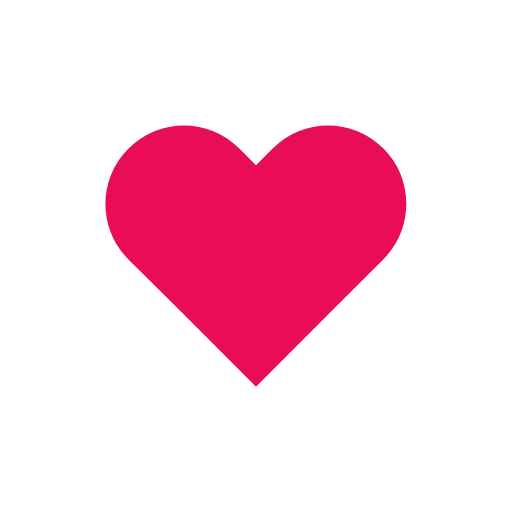
t = 0.00 s
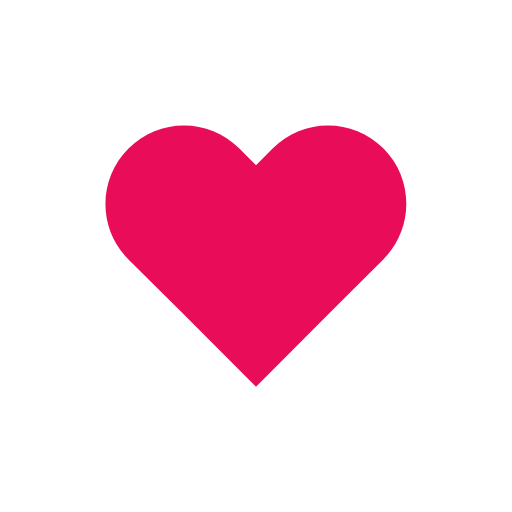
t = 0.14 s
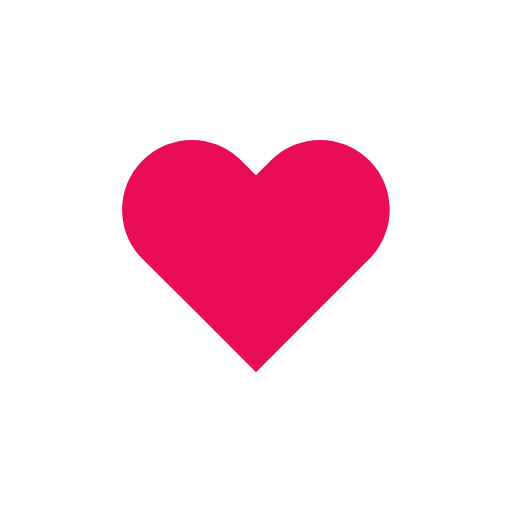
t = 0.31 s
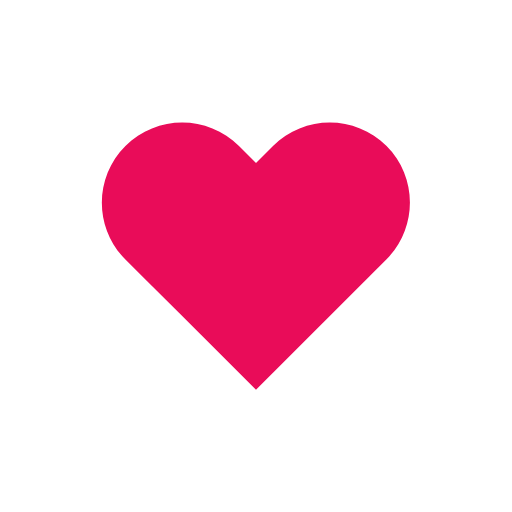
t = 0.49 s
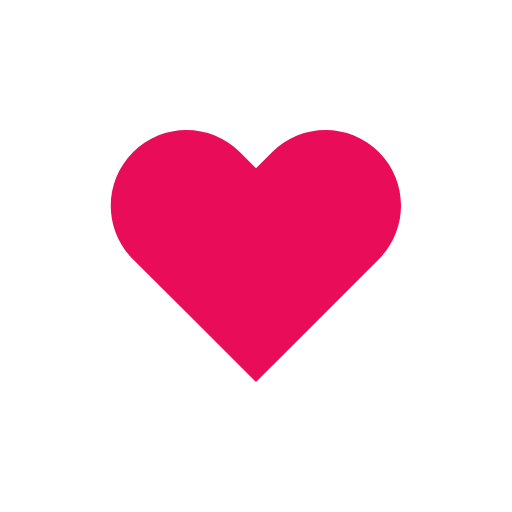
t = 0.70 s
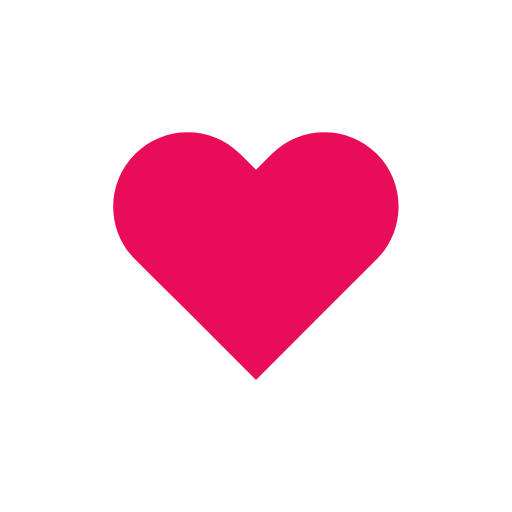
t = 0.80 s

The animated SVG that drew these frames (rendered in a browser with its animation timeline set to each time). Animation: 1 SMIL element (animateTransform=1); one cycle of 1.00 s, repeats indefinitely.

<?xml version="1.0" encoding="utf-8"?>
<svg xmlns="http://www.w3.org/2000/svg" xmlns:xlink="http://www.w3.org/1999/xlink" style="margin: auto; background: rgb(255, 255, 255); display: block; shape-rendering: auto;" width="200px" height="200px" viewBox="0 0 100 100" preserveAspectRatio="xMidYMid">
<g transform="translate(50 50)">
  <path fill="#e90c59" transform="scale(0.72)" d="M40.7-34.3c-9.8-9.8-25.6-9.8-35.4,0L0-29l-5.3-5.3c-9.8-9.8-25.6-9.8-35.4,0l0,0c-9.8,9.8-9.8,25.6,0,35.4l5.3,5.3L-23,18.7l23,23l23-23L35.4,6.3L40.7,1C50.4-8.8,50.4-24.6,40.7-34.3z">
    <animateTransform attributeName="transform" type="scale" repeatCount="indefinite" dur="1s" keyTimes="0;0.05;0.39;0.45;0.6;1" values="0.612;0.72;0.54;0.648;0.612;0.576" calcMode="spline" keySplines="0.215 0.61,0.355 1;0.215 0.61,0.355 1;0.215 0.61,0.355 1;0.215 0.61,0.355 1;0.215 0.61,0.355 1"></animateTransform>
  </path>
</g>
<!-- [ldio] generated by https://loading.io/ --></svg>
